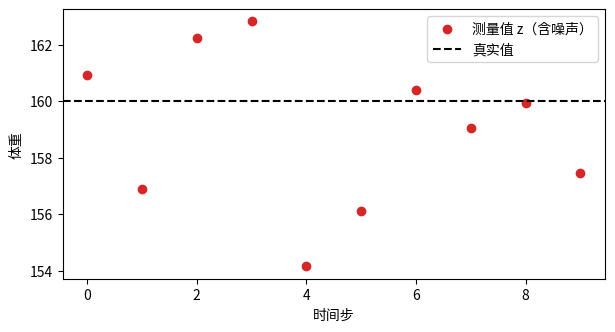
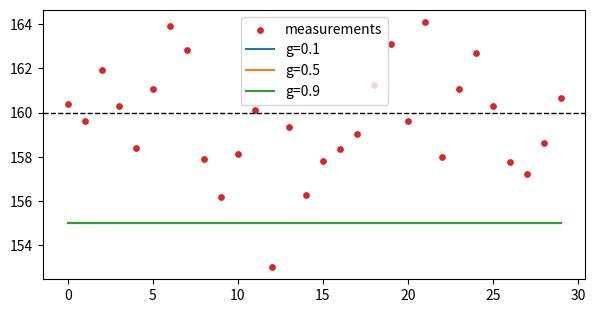

Write Python code to recreate these figures, in order.
x = 3          # int
y = 2.5        # float
name = "kalman"  # str
ok = True      # bool（注意大写 T）

print(x + y)
print(type(x), type(y))
print(f"{name} 的长度是 {len(name)}，x*y = {x*y:.2f}")   # f-string，最常用的格式化方式

# 整数除法 vs 普通除法
print(7 / 2)    # 3.5
print(7 // 2)   # 3   （向下取整）
print(7 % 2)    # 1   （余数）
print(2 ** 10)  # 1024 （幂，不是 ^ ！）

a = [10, 20, 30, 40, 50]
print(a[0])      # 10  —— 第一个
print(a[-1])     # 50  —— 最后一个
print(a[1:3])    # [20, 30] —— 下标 1、2，不含 3
print(a[:2])     # [10, 20]
print(a[2:])     # [30, 40, 50]
print(len(a))

a.append(60)     # 在末尾追加（书里大量用这个来存每一步的估计值）
print(a)

# 列表里的 + 是“拼接”，不是逐元素相加！
print([1, 2] + [3, 4])    # [1, 2, 3, 4]
print([1, 2] * 2)         # [1, 2, 1, 2]
# 想要逐元素运算 -> 用 numpy（第 6 节）

for i in range(3):
    print("step", i)

measurements = [158.0, 164.2, 160.3]
for i, z in enumerate(measurements):      # 同时拿到下标和值
    print(f"第 {i} 次测量: {z}")

preds = [160.0, 161.0, 162.0]
for p, z in zip(preds, measurements):     # 两个列表并排走
    print(f"预测 {p}, 测量 {z}, 残差 {z - p:+.1f}")

# 列表推导式：一行生成列表（书里常见）
squares = [k**2 for k in range(5)]
print(squares)

residual = 4.2
if abs(residual) > 5:
    print("残差太大，可能是异常值")
elif abs(residual) > 2:
    print("残差偏大")
else:
    print("正常")
# 逻辑运算用英文单词：and / or / not（不是 && || !）

def weighted_mean(a, b, w=0.5):
    # w 是默认参数：不传就用 0.5
    return w * a + (1 - w) * b

print(weighted_mean(160, 170))          # 165.0
print(weighted_mean(160, 170, w=0.8))   # 162.0

def stats(xs):
    m = sum(xs) / len(xs)
    var = sum((x - m) ** 2 for x in xs) / len(xs)
    return m, var          # 一次返回多个值（其实是一个 tuple）

mean, var = stats([1, 2, 3, 4])
print(mean, var)

def clip(x, lo, hi):
    # TODO: 你的代码
    pass

# print(clip(5, 0, 3))   # 期望 3
# print(clip(-1, 0, 3))  # 期望 0

import numpy as np

v = np.array([1.0, 2.0, 3.0])
print(v * 2)          # [2. 4. 6.]  逐元素
print(v + v)          # [2. 4. 6.]
print(v.mean(), v.std(), v.var())
print(v.shape)        # (3,)

F = np.array([[1.0, 1.0],
              [0.0, 1.0]])   # 2x2 矩阵（后面卡尔曼滤波的“状态转移矩阵”就长这样）
x = np.array([[10.0],
              [ 2.0]])       # 2x1 列向量：位置=10，速度=2

print(F @ x)          # 矩阵乘法 -> [[12.], [2.]]
print(F * F)          # ⚠️ 逐元素乘，不是矩阵乘！
print(F.T)            # 转置
print(np.linalg.inv(F))   # 逆矩阵
print(F.shape, x.shape)

# 随机数：模拟“带噪声的传感器”
rng = np.random.default_rng(seed=42)    # 固定种子 -> 结果可复现
true_weight = 160.0
noise = rng.normal(loc=0.0, scale=3.0, size=10)   # 均值 0、标准差 3
z = true_weight + noise
print(np.round(z, 1))

# 书里常见的旧写法（效果类似）：
# np.random.seed(42); np.random.randn(10)

# 常用构造函数
print(np.zeros(3), np.ones(3))
print(np.eye(2))                 # 单位阵
print(np.arange(0, 1, 0.25))     # [0. 0.25 0.5 0.75]（不含终点）
print(np.linspace(0, 1, 5))      # [0. 0.25 0.5 0.75 1.]（含终点）

# TODO

import matplotlib.pyplot as plt

t = np.arange(10)
plt.figure(figsize=(7, 3.5))
plt.scatter(t, z, color="tab:red", label="测量值 z（含噪声）")
plt.axhline(true_weight, color="k", ls="--", label="真实值")
plt.xlabel("时间步")
plt.ylabel("体重")
plt.legend()
plt.show()

def simple_filter(measurements, x0, g):
    estimates = []
    x = x0
    for z in measurements:
        prediction = x                 # 1. 预测
        # TODO: 2. 更新 —— 用 g 把 prediction 往 z 方向挪
        x = prediction                 # <- 改这一行
        estimates.append(x)
    return np.array(estimates)

rng = np.random.default_rng(0)
zs = 160 + rng.normal(0, 3, size=30)

plt.figure(figsize=(7, 3.5))
plt.scatter(range(30), zs, color="tab:red", s=15, label="measurements")
for g in [0.1, 0.5, 0.9]:
    plt.plot(simple_filter(zs, x0=155, g=g), label=f"g={g}")
plt.axhline(160, color="k", ls="--", lw=1)
plt.legend(); plt.show()
